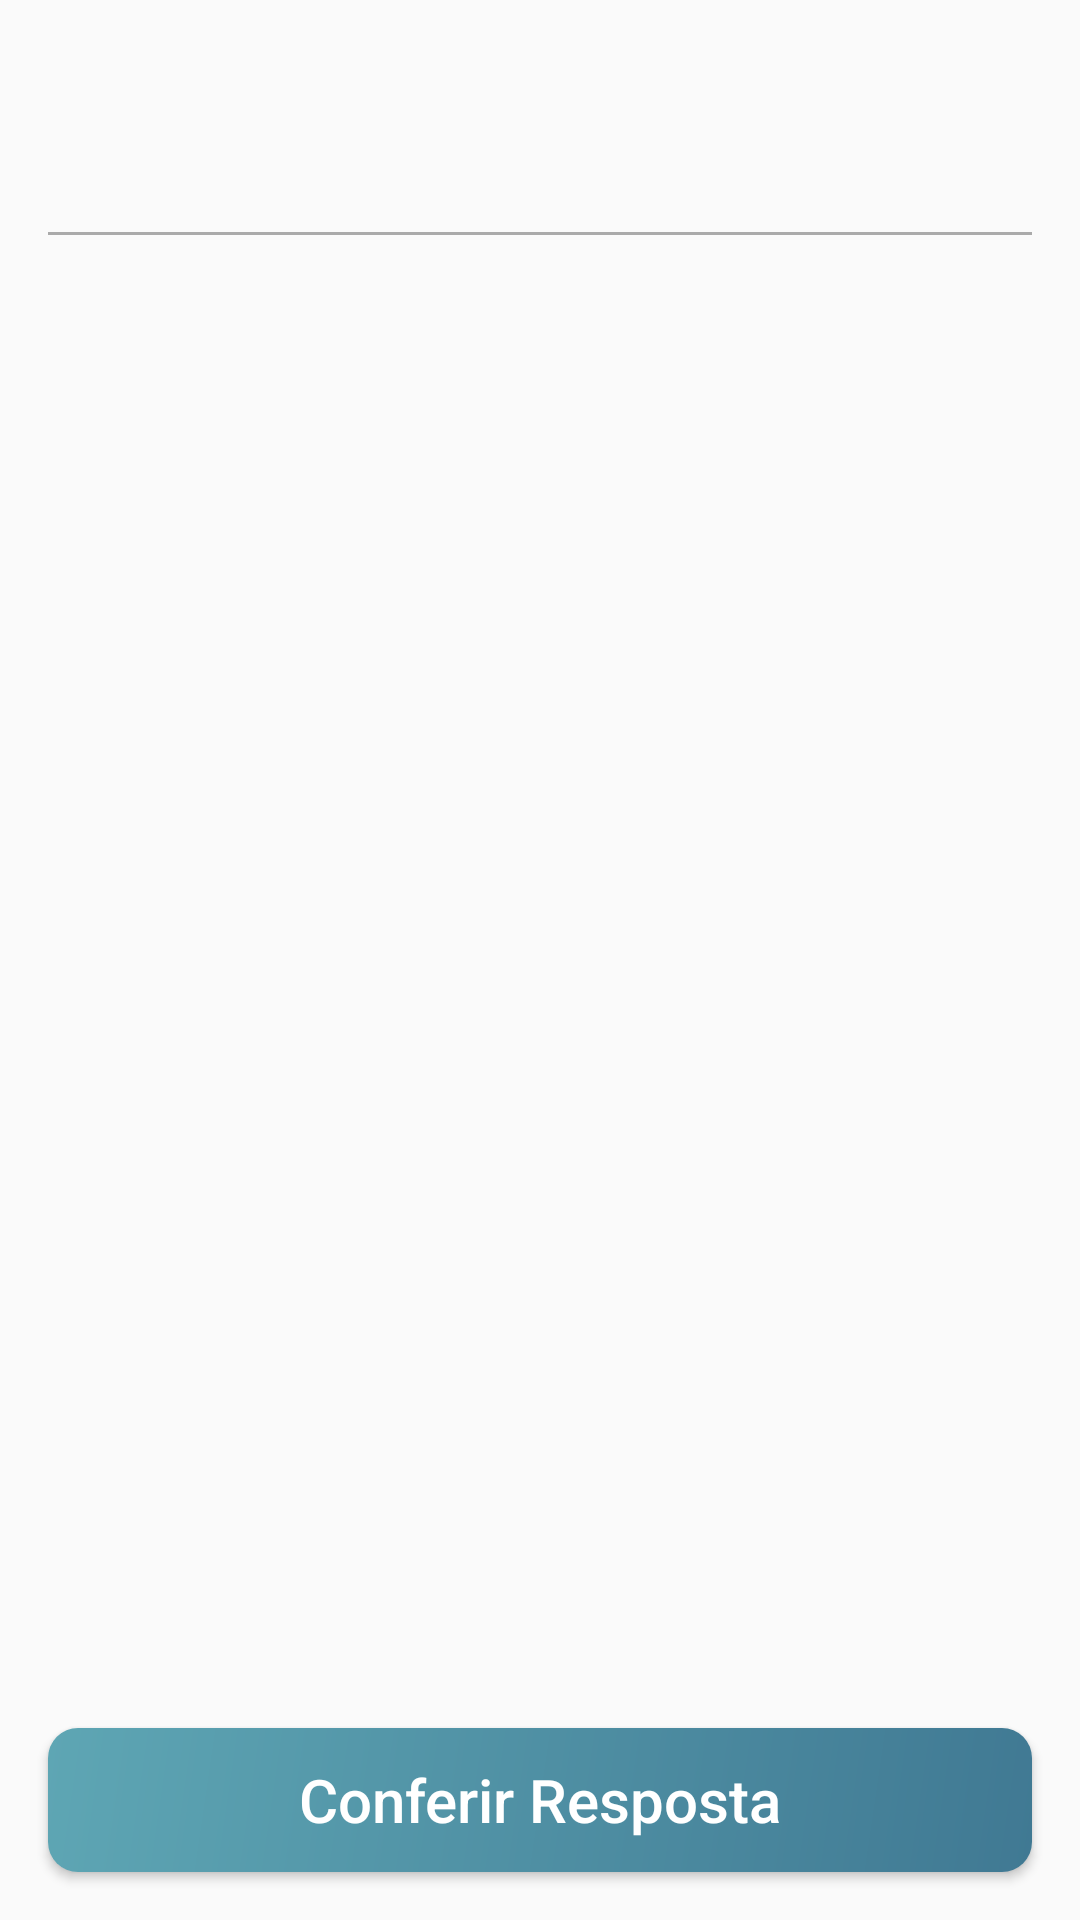

This screen was rendered from an Android layout file. Write that file and the resources it references.
<!-- AndroidManifest.xml: application theme Theme.GachiApp -->
<!-- res/layout/activity_treino_session.xml -->
<?xml version="1.0" encoding="utf-8"?>
<androidx.constraintlayout.widget.ConstraintLayout xmlns:android="http://schemas.android.com/apk/res/android"
    xmlns:app="http://schemas.android.com/apk/res-auto"
    xmlns:tools="http://schemas.android.com/tools"
    android:layout_width="wrap_content"
    android:layout_height="match_parent"
    android:layout_gravity="center"
    tools:context=".activity.flashcard.TreinoSessionActivity">

    <TextView
        android:id="@+id/textFrontReadingTraining"
        android:layout_width="0dp"
        android:layout_height="wrap_content"
        android:layout_marginStart="16dp"
        android:layout_marginTop="16dp"
        android:layout_marginEnd="16dp"
        android:textAlignment="center"
        android:textColor="@color/black"
        android:textIsSelectable="true"
        android:textSize="34sp"
        android:textStyle="bold"
        app:layout_constraintEnd_toEndOf="parent"
        app:layout_constraintHorizontal_bias="0.0"
        app:layout_constraintStart_toStartOf="parent"
        app:layout_constraintTop_toTopOf="parent" />

    <TextView
        android:id="@+id/textBackTraining"
        android:layout_width="0dp"
        android:layout_height="wrap_content"
        android:layout_marginStart="16dp"
        android:layout_marginTop="16dp"
        android:layout_marginEnd="16dp"
        android:textAlignment="center"
        android:textColor="@color/darkerBlue"
        android:textIsSelectable="true"
        android:textSize="24sp"
        android:textStyle="bold"
        app:layout_constraintEnd_toEndOf="parent"
        app:layout_constraintStart_toStartOf="parent"
        app:layout_constraintTop_toBottomOf="@+id/viewDividerFrontBack" />

    <View
        android:id="@+id/viewDividerFrontBack"
        android:layout_width="match_parent"
        android:layout_height="1dp"
        android:layout_marginStart="16dp"
        android:layout_marginTop="16dp"
        android:layout_marginEnd="16dp"
        android:background="@android:color/darker_gray"
        app:layout_constraintEnd_toEndOf="parent"
        app:layout_constraintStart_toStartOf="parent"
        app:layout_constraintTop_toBottomOf="@+id/textFrontReadingTraining" />

    <TextView
        android:id="@+id/textExampleTraining"
        android:layout_width="0dp"
        android:layout_height="wrap_content"
        android:layout_marginStart="16dp"
        android:layout_marginTop="48dp"
        android:layout_marginEnd="16dp"
        android:textAlignment="center"
        android:textIsSelectable="true"
        android:textSize="20sp"
        android:textStyle="bold"
        app:layout_constraintEnd_toEndOf="parent"
        app:layout_constraintStart_toStartOf="parent"
        app:layout_constraintTop_toBottomOf="@+id/textBackTraining" />

    <TextView
        android:id="@+id/textExFuriganaTraining"
        android:layout_width="0dp"
        android:layout_height="wrap_content"
        android:layout_marginStart="16dp"
        android:layout_marginTop="8dp"
        android:layout_marginEnd="16dp"
        android:textAlignment="center"
        android:textIsSelectable="true"
        android:textSize="20sp"
        app:layout_constraintEnd_toEndOf="parent"
        app:layout_constraintStart_toStartOf="parent"
        app:layout_constraintTop_toBottomOf="@+id/textExampleTraining" />

    <TextView
        android:id="@+id/textExTranslationTraining"
        android:layout_width="0dp"
        android:layout_height="wrap_content"
        android:layout_marginStart="16dp"
        android:layout_marginTop="8dp"
        android:layout_marginEnd="16dp"
        android:textAlignment="center"
        android:textIsSelectable="true"
        android:textSize="16sp"
        app:layout_constraintEnd_toEndOf="parent"
        app:layout_constraintStart_toStartOf="parent"
        app:layout_constraintTop_toBottomOf="@+id/textExFuriganaTraining" />

    <Button
        android:id="@+id/buttonCheckTraining"
        android:layout_width="0dp"
        android:layout_height="wrap_content"
        android:layout_margin="16dp"
        android:background="@drawable/button_detail"
        android:text="Conferir Resposta"
        android:textAllCaps="false"
        android:textColor="@color/white"
        android:textSize="20sp"
        android:visibility="visible"
        app:layout_constraintBottom_toBottomOf="parent"
        app:layout_constraintEnd_toEndOf="parent"
        app:layout_constraintStart_toStartOf="parent" />

    <TextView
        android:id="@+id/textCardNumberTraining"
        android:layout_width="0dp"
        android:layout_height="wrap_content"
        android:layout_marginStart="16dp"
        android:layout_marginEnd="16dp"
        android:layout_marginBottom="96dp"
        android:textAlignment="center"
        android:textColor="@color/black"
        android:textIsSelectable="true"
        app:layout_constraintBottom_toBottomOf="parent"
        app:layout_constraintEnd_toEndOf="parent"
        app:layout_constraintHorizontal_bias="0.875"
        app:layout_constraintStart_toStartOf="parent" />

    <Button
        android:id="@+id/buttonIncorrectTraining"
        android:layout_width="0dp"
        android:layout_height="wrap_content"
        android:layout_marginStart="16dp"
        android:layout_marginBottom="16dp"
        android:background="@drawable/main_button"
        android:text="Incorreta"
        android:textColor="@color/darkerBlue"
        android:textSize="12sp"
        android:textStyle="bold"
        android:visibility="gone"
        app:layout_constraintBottom_toBottomOf="parent"
        app:layout_constraintEnd_toStartOf="@+id/space2"
        app:layout_constraintStart_toStartOf="parent" />

    <Button
        android:id="@+id/buttonCorrectTraining"
        android:layout_width="0dp"
        android:layout_height="wrap_content"
        android:layout_marginEnd="16dp"
        android:layout_marginBottom="16dp"
        android:background="@drawable/main_button"
        android:text="Correta"
        android:textColor="@color/darkerBlue"
        android:textSize="12sp"
        android:textStyle="bold"
        android:visibility="gone"
        app:layout_constraintBottom_toBottomOf="parent"
        app:layout_constraintEnd_toEndOf="parent"
        app:layout_constraintStart_toEndOf="@+id/space2" />

    <Space
        android:id="@+id/space2"
        android:layout_width="16dp"
        android:layout_height="0dp"
        app:layout_constraintBottom_toBottomOf="@+id/buttonIncorrectTraining"
        app:layout_constraintEnd_toStartOf="@+id/buttonCorrectTraining"
        app:layout_constraintStart_toEndOf="@+id/buttonIncorrectTraining"
        app:layout_constraintTop_toTopOf="@+id/buttonCorrectTraining" />

</androidx.constraintlayout.widget.ConstraintLayout>
<!-- resources referenced by this layout -->
<resources>
  <color name="black">#FF000000</color>
  <color name="darkerBlue">#0F305C</color>
  <color name="white">#FFFFFFFF</color>
  <!-- drawable button_detail (drawable) -->
  <?xml version="1.0" encoding="utf-8"?>
  <shape xmlns:android="http://schemas.android.com/apk/res/android" android:shape="rectangle">
  
      <gradient
          android:color="@color/darkerBlue"
          android:startColor="@color/mediumBlue"
          android:endColor="@color/mainBlue"
          android:type="linear"
          android:angle="135"/>
  
      <corners android:radius="10dp" />
  
  </shape>
  <!-- drawable main_button (drawable) -->
  <?xml version="1.0" encoding="utf-8"?>
  <shape xmlns:android="http://schemas.android.com/apk/res/android" android:shape="rectangle">
  
      <stroke android:color="@color/darkerBlue" android:width="3dp"/>
  
      <corners android:radius="50dp" />
  
  </shape>
  <style name="Theme.GachiApp" parent="Theme.AppCompat.DayNight.DarkActionBar">
          
          <item name="colorPrimary">@color/mainBlue</item>
          <item name="colorPrimaryVariant">@color/darkerBlue</item>
          <item name="colorOnPrimary">@color/white</item>
          
          <item name="colorSecondary">@color/teal_200</item>
          <item name="colorSecondaryVariant">@color/teal_700</item>
          <item name="colorOnSecondary">@color/black</item>
          
          <item name="android:statusBarColor" tools:targetApi="l">?attr/colorPrimaryVariant</item>
          
      </style>
  <color name="mediumBlue">#407993</color>
  <color name="mainBlue">#5EA6B4</color>
  <color name="teal_200">#FF03DAC5</color>
  <color name="teal_700">#FF018786</color>
</resources>
